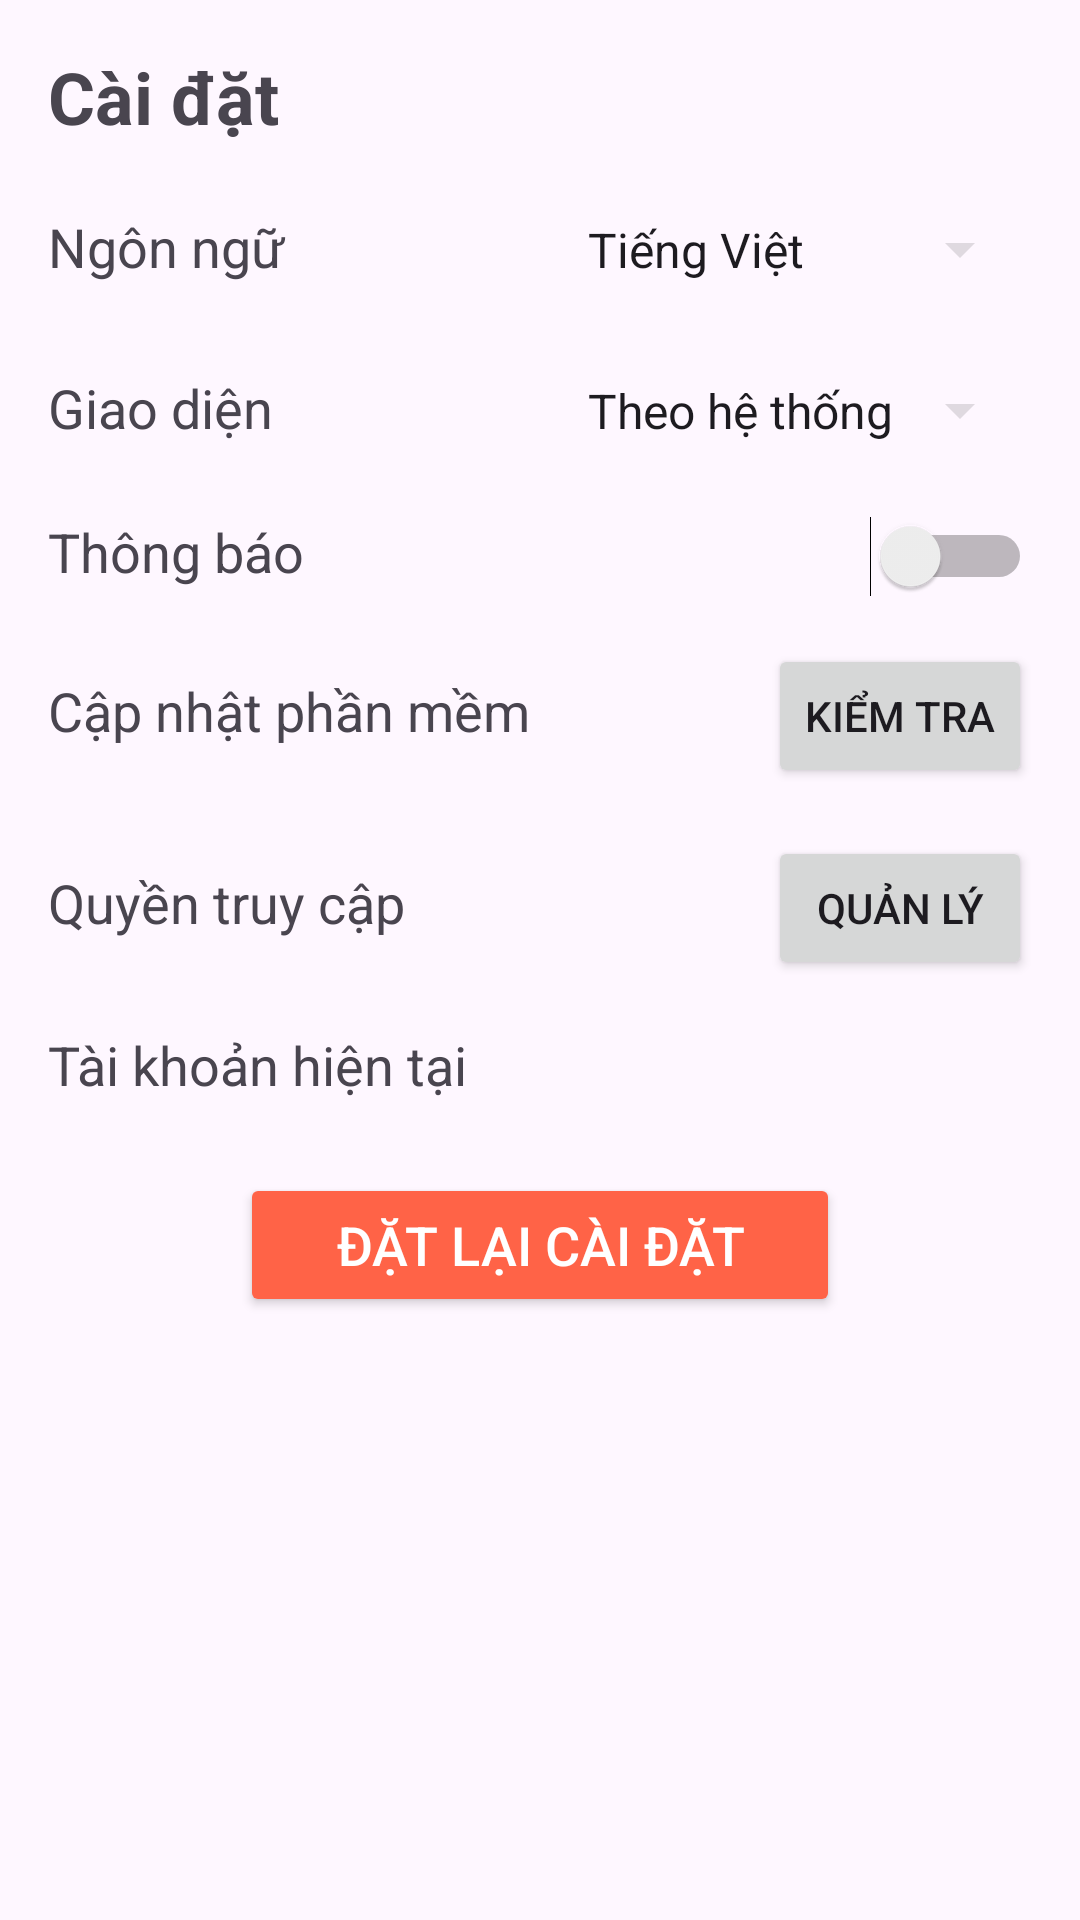

Android layout source for this screen:
<!-- AndroidManifest.xml: application theme Theme.NhanDienBienBao -->
<!-- res/layout/fragment_setting.xml -->
<LinearLayout xmlns:android="http://schemas.android.com/apk/res/android"
    android:layout_width="match_parent"
    android:layout_height="match_parent"
    android:orientation="vertical"
    android:padding="16dp">

    
    <TextView
        android:layout_width="match_parent"
        android:layout_height="wrap_content"
        android:text="@string/cai_dat"
        android:textSize="24sp"
        android:textStyle="bold"
        android:paddingBottom="16dp"/>

    
    <LinearLayout
        android:layout_width="match_parent"
        android:layout_height="wrap_content"
        android:orientation="horizontal"
        android:paddingBottom="16dp">

        <TextView
            android:layout_width="0dp"
            android:layout_height="wrap_content"
            android:layout_weight="1"
            android:text="@string/ngon_ngu"
            android:textSize="18sp"/>

        <Spinner
            android:id="@+id/language_spinner"
            android:layout_width="0dp"
            android:layout_height="wrap_content"
            android:layout_weight="1"
            android:padding="8dp"
            android:backgroundTint="?android:attr/colorControlHighlight"
            android:entries="@array/language_options" />
    </LinearLayout>

    
    <LinearLayout
        android:layout_width="match_parent"
        android:layout_height="wrap_content"
        android:orientation="horizontal"
        android:paddingBottom="16dp">

        <TextView
            android:layout_width="0dp"
            android:layout_height="wrap_content"
            android:layout_weight="1"
            android:text="@string/giao_dien"
            android:textSize="18sp"/>

        <Spinner
            android:id="@+id/theme_spinner"
            android:layout_width="0dp"
            android:layout_height="wrap_content"
            android:layout_weight="1"
            android:padding="8dp"
            android:backgroundTint="?android:attr/colorControlHighlight"
            android:entries="@array/theme_options" />
    </LinearLayout>

    
    <LinearLayout
        android:layout_width="match_parent"
        android:layout_height="wrap_content"
        android:orientation="horizontal"
        android:paddingBottom="16dp">

        <TextView
            android:layout_width="0dp"
            android:layout_height="wrap_content"
            android:layout_weight="1"
            android:text="@string/thong_bao"
            android:textSize="18sp"/>

        <Switch
            android:id="@+id/notification_switch"
            android:layout_width="wrap_content"
            android:layout_height="wrap_content" />
    </LinearLayout>

    
    <LinearLayout
        android:layout_width="match_parent"
        android:layout_height="wrap_content"
        android:orientation="horizontal"
        android:paddingBottom="16dp">

        <TextView
            android:layout_width="0dp"
            android:layout_height="wrap_content"
            android:layout_weight="1"
            android:text="@string/cap_nhat_phan_mem"
            android:textSize="18sp"/>

        <Button
            android:id="@+id/update_button"
            android:layout_width="wrap_content"
            android:layout_height="wrap_content"
            android:text="@string/kiem_tra" />
    </LinearLayout>

    
    <LinearLayout
        android:layout_width="match_parent"
        android:layout_height="wrap_content"
        android:orientation="horizontal"
        android:paddingBottom="16dp">

        <TextView
            android:layout_width="0dp"
            android:layout_height="wrap_content"
            android:layout_weight="1"
            android:text="@string/quyen_truy_cap"
            android:textSize="18sp"/>

        <Button
            android:id="@+id/access_permission_button"
            android:layout_width="wrap_content"
            android:layout_height="wrap_content"
            android:text="@string/quan_ly" />
    </LinearLayout>
    <TextView
        android:id="@+id/account_info"
        android:layout_width="match_parent"
        android:layout_height="wrap_content"
        android:text="@string/tai_khoan_hien_tai"
        android:textSize="18sp"
        android:paddingBottom="16dp" />

    
    <LinearLayout
        android:layout_width="match_parent"
        android:layout_height="wrap_content"
        android:orientation="horizontal"
        android:gravity="center"
        android:paddingTop="8dp">

        <Button
            android:id="@+id/reset_settings_button"
            android:layout_width="wrap_content"
            android:layout_height="wrap_content"
            android:text="@string/dat_lai_cai_dat"
            android:backgroundTint="#FF6347"
            android:textColor="#FFFFFF"
            android:textSize="18sp"
            android:paddingHorizontal="32dp"
            android:paddingVertical="8dp"/>

    </LinearLayout>


</LinearLayout>
<!-- resources referenced by this layout -->
<resources>
  <string-array name="language_options">
          <item>Tiếng Việt</item>
          <item>简体中文</item>
          <item>English</item>
          <item>日本語</item>
          <item>Français</item>
          <item>Español</item>
      </string-array>
  <string-array name="theme_options">
          <item>@string/theo_he_thong</item>
          <item>@string/sang</item>
          <item>@string/toi</item>
      </string-array>
  <string name="cai_dat">Cài đặt</string>
  <string name="cap_nhat_phan_mem">Cập nhật phần mềm</string>
  <string name="dat_lai_cai_dat">Đặt lại cài đặt</string>
  <string name="giao_dien">Giao diện</string>
  <string name="kiem_tra">Kiểm tra</string>
  <string name="ngon_ngu">Ngôn ngữ</string>
  <string name="quan_ly">Quản lý</string>
  <string name="quyen_truy_cap">Quyền truy cập</string>
  <string name="tai_khoan_hien_tai">Tài khoản hiện tại</string>
  <string name="thong_bao">Thông báo</string>
  <style name="Theme.NhanDienBienBao" parent="Base.Theme.NhanDienBienBao" />
  <string name="theo_he_thong">Theo hệ thống</string>
  <string name="sang">Sáng</string>
  <string name="toi">Tối</string>
  <style name="Base.Theme.NhanDienBienBao" parent="Theme.Material3.DayNight.NoActionBar">
          
          
      </style>
</resources>
